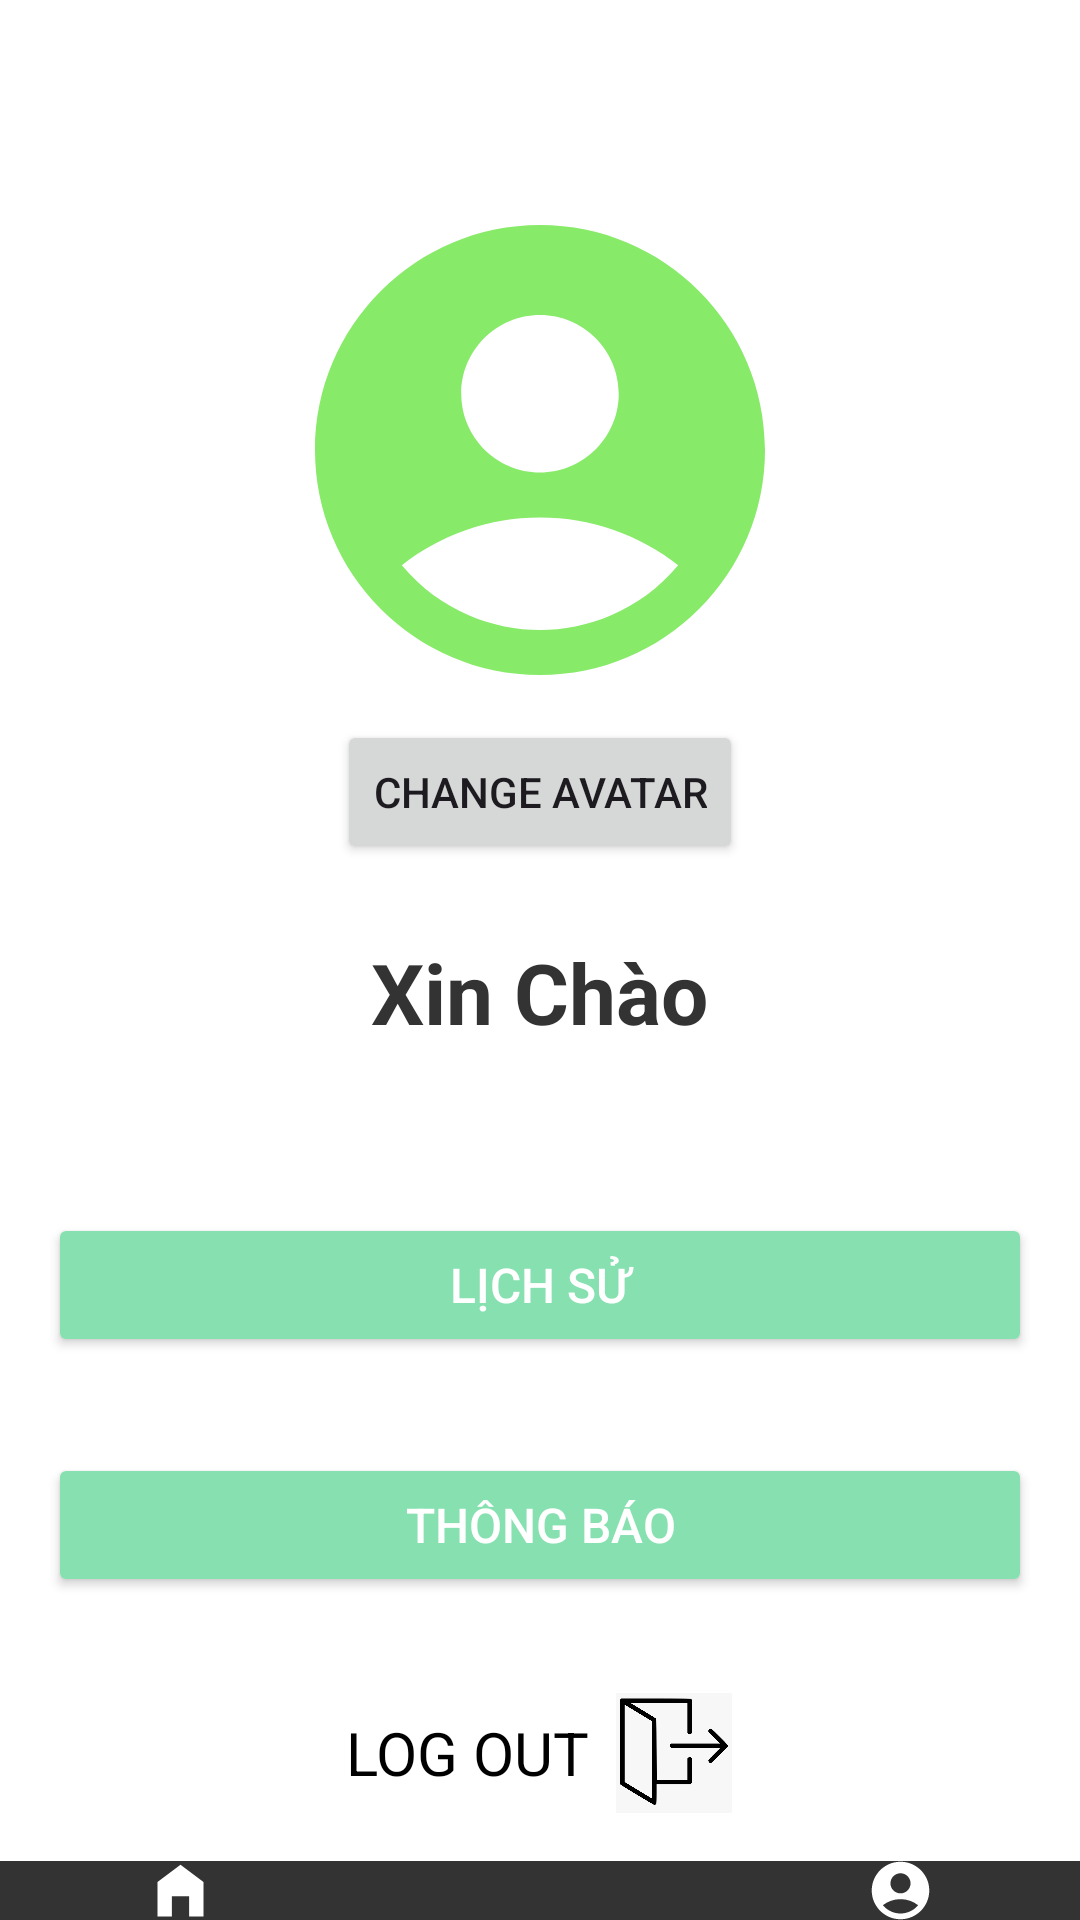

Produce the Android XML layout that renders to this screen, including the resource entries it uses.
<!-- AndroidManifest.xml: application theme Theme.Nhom3_Du_An_1_PRO1122 -->
<!-- res/layout/activity_manhinhclient.xml -->
<?xml version="1.0" encoding="utf-8"?>
<LinearLayout xmlns:android="http://schemas.android.com/apk/res/android"
    xmlns:app="http://schemas.android.com/apk/res-auto"
    xmlns:tools="http://schemas.android.com/tools"
    android:id="@+id/main"
    android:layout_width="match_parent"
    android:layout_height="match_parent"
    tools:context=".activity.Manhinhadmin"
    android:background="#ffff"
    android:orientation="vertical">

    <ImageView
        android:id="@+id/btnbackinmanhinhyeuthich"
        android:layout_width="40dp"
        android:layout_height="40dp"
        android:layout_gravity="start"
        android:layout_marginTop="20dp"
        android:layout_marginLeft="15dp"
        android:background="@color/white"
        android:contentDescription="Back"
        android:src="@drawable/back_icon"
        app:backgroundTint="@color/white" />

    <ImageView
        android:id="@+id/clientavatar"
        android:layout_width="180dp"
        android:layout_height="180dp"
        android:layout_gravity="center"
        android:src="@drawable/accout_ic"
        android:contentDescription="Avatar" />

    <Button
        android:layout_gravity="center"
        android:id="@+id/btnChangeAvatar"
        android:layout_width="wrap_content"
        android:layout_height="wrap_content"
        android:text="Change Avatar"
        android:layout_centerHorizontal="true"/>


    <LinearLayout
        android:layout_width="match_parent"
        android:layout_height="wrap_content"
        android:orientation="vertical"
        android:gravity="center_horizontal"
        android:layout_marginTop="16dp">

        <TextView
            android:layout_width="wrap_content"
            android:layout_height="wrap_content"
            android:layout_marginTop="8dp"
            android:text="Xin Chào"
            android:textSize="28sp"
            android:textStyle="bold"
            android:textColor="#333333" />

        <TextView
            android:id="@+id/tvemail"
            android:layout_width="wrap_content"
            android:layout_height="wrap_content"
            android:layout_marginTop="4dp"

            android:textSize="26sp"
            android:textColor="#555555" />
    </LinearLayout>

    <Button
        android:id="@+id/btnlichsu"
        android:layout_width="match_parent"
        android:layout_height="wrap_content"
        android:layout_margin="16dp"
        android:backgroundTint="#86e0b0"
        android:text="Lịch sử"
        android:textColor="#ffffff"
        android:textSize="16sp" />

    <Button
        android:text="Thông báo"
        android:layout_width="match_parent"
        android:layout_height="wrap_content"
        android:textColor="#ffffff"
        android:layout_margin="16dp"
        android:textSize="16sp"
        android:backgroundTint="#86e0b0"/>

    <LinearLayout
        android:layout_width="match_parent"
        android:layout_height="wrap_content"
        android:layout_margin="16dp"
        android:gravity="center"
        android:orientation="horizontal">

        <TextView
            android:layout_width="wrap_content"
            android:layout_height="wrap_content"
            android:text="LOG OUT"
            android:textSize="20sp"
            android:textColor="#000000" />

        <ImageView
            android:id="@+id/btnlogout"
            android:layout_width="40dp"
            android:layout_height="40dp"
            android:layout_marginStart="8dp"
            android:src="@drawable/logout_icon" />
    </LinearLayout>

    <RelativeLayout
        android:layout_width="match_parent"
        android:layout_height="match_parent">

        <LinearLayout
            android:orientation="horizontal"
            android:layout_width="match_parent"
            android:layout_height="wrap_content"
            android:background="#333333"
            android:gravity="center"
            android:layout_alignParentBottom="true">

            <ImageView
                android:layout_weight="1"
                android:layout_width="55dp"
                android:layout_height="55dp"
                android:src="@drawable/home_icon"
                android:padding="16dp"
                app:tint="#FFFFFF" />

            <ImageView
                android:layout_weight="1"
                android:layout_width="55dp"
                android:layout_height="55dp"
                android:src="@drawable/heart_ic"
                android:padding="16dp"
                app:tint="#FFFFFF" />

            <ImageView
                android:id="@+id/accout_ic"
                android:layout_weight="1"
                android:layout_width="55dp"
                android:layout_height="55dp"
                android:src="@drawable/accout_ic"
                android:padding="16dp"
                app:tint="#FFFFFF" />
        </LinearLayout>
    </RelativeLayout>

</LinearLayout>
<!-- resources referenced by this layout -->
<resources>
  <color name="white">#FFFFFFFF</color>
  <!-- drawable accout_ic (drawable) -->
  <vector xmlns:android="http://schemas.android.com/apk/res/android" android:height="24dp" android:tint="#87EA68" android:viewportHeight="24" android:viewportWidth="24" android:width="24dp">
        
      <path android:fillColor="@android:color/white" android:pathData="M12,2C6.48,2 2,6.48 2,12s4.48,10 10,10s10,-4.48 10,-10S17.52,2 12,2zM12,6c1.93,0 3.5,1.57 3.5,3.5S13.93,13 12,13s-3.5,-1.57 -3.5,-3.5S10.07,6 12,6zM12,20c-2.03,0 -4.43,-0.82 -6.14,-2.88C7.55,15.8 9.68,15 12,15s4.45,0.8 6.14,2.12C16.43,19.18 14.03,20 12,20z"/>
      
  </vector>
  <!-- drawable home_icon (drawable) -->
  <vector xmlns:android="http://schemas.android.com/apk/res/android" android:height="24dp" android:tint="#87EA68" android:viewportHeight="24" android:viewportWidth="24" android:width="24dp">
        
      <path android:fillColor="@android:color/white" android:pathData="M12,3L4,9v12h5v-7h6v7h5V9z"/>
      
  </vector>
  <!-- drawable logout_icon: png bitmap (drawable, 29190 bytes) -->
  <style name="Theme.Nhom3_Du_An_1_PRO1122" parent="Base.Theme.Nhom3_Du_An_1_PRO1122" />
  <style name="Base.Theme.Nhom3_Du_An_1_PRO1122" parent="Theme.Material3.DayNight.NoActionBar">
          
          
      </style>
</resources>
